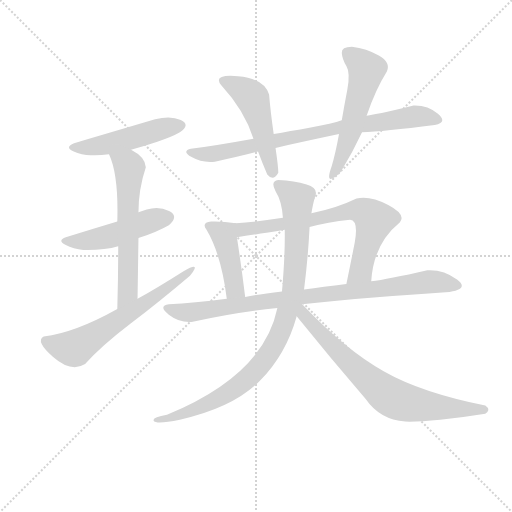
t = 0.00 s
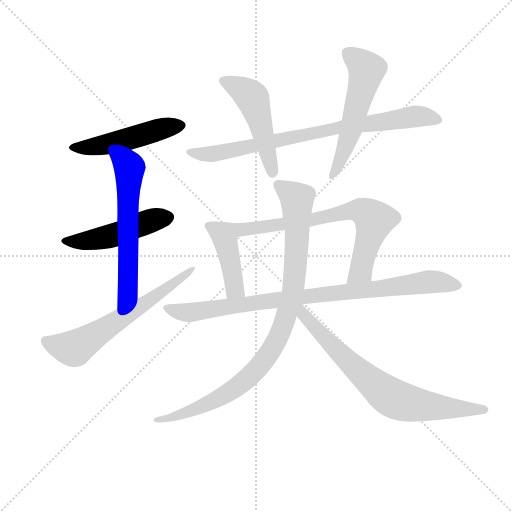
t = 1.90 s
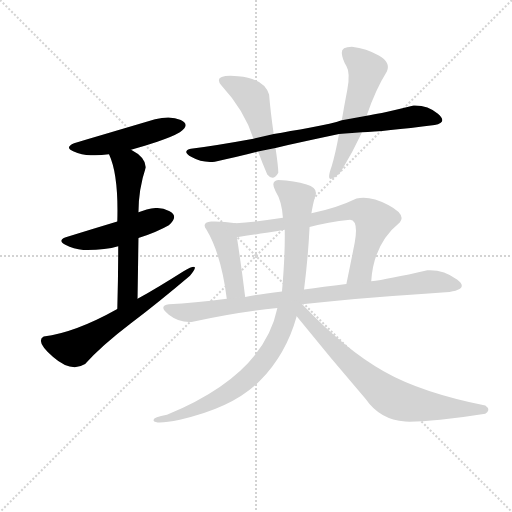
t = 3.80 s
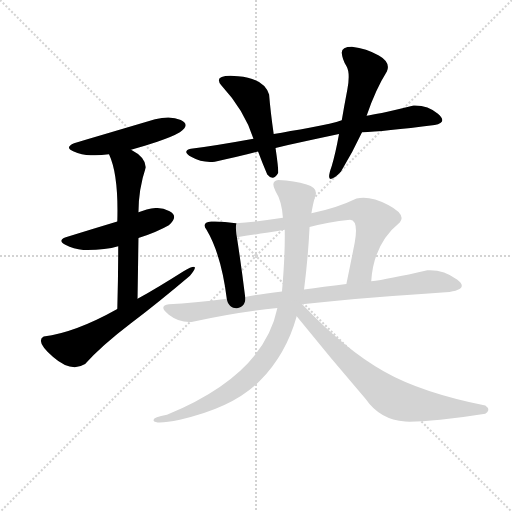
t = 5.70 s
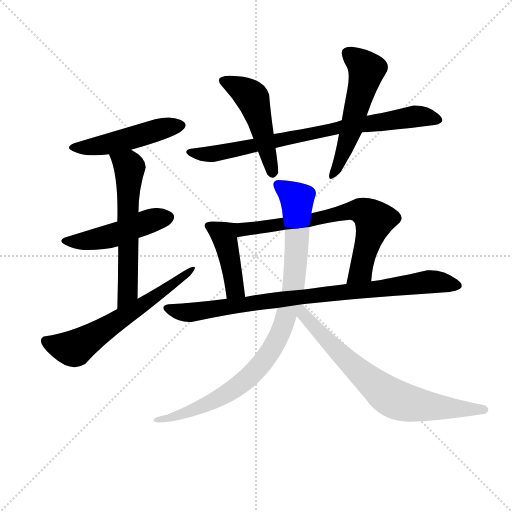
t = 7.60 s
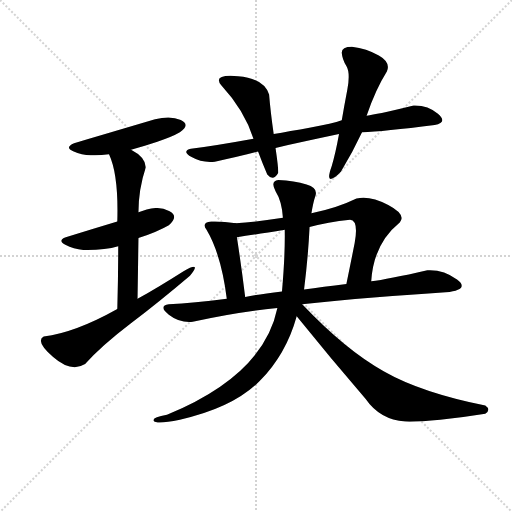
t = 9.50 s

The animated SVG that drew these frames (rendered in a browser with its animation timeline set to each time). Animation: 12 CSS @keyframes rules; one cycle of 9.50 s.

<svg version="1.1" viewBox="0 0 1024 1024" xmlns="http://www.w3.org/2000/svg">
  <g stroke="lightgray" stroke-dasharray="1,1" stroke-width="1" transform="scale(4, 4)">
    <line x1="0" y1="0" x2="256" y2="256"></line>
    <line x1="256" y1="0" x2="0" y2="256"></line>
    <line x1="128" y1="0" x2="128" y2="256"></line>
    <line x1="0" y1="128" x2="256" y2="128"></line>
  </g>
<g transform="scale(0.92, -0.92) translate(60, -900)">
   <style type="text/css">
    @keyframes keyframes0 {
      from {
       stroke: blue;
       stroke-dashoffset: 493;
       stroke-width: 128;
       }
       62% {
       animation-timing-function: step-end;
       stroke: blue;
       stroke-dashoffset: 0;
       stroke-width: 128;
       }
       to {
       stroke: black;
       stroke-width: 1024;
       }
       }
       #make-me-a-hanzi-animation-0 {
         animation: keyframes0 0.651204s both;
         animation-delay: 0.000000s;
         animation-timing-function: linear;
       }
    @keyframes keyframes1 {
      from {
       stroke: blue;
       stroke-dashoffset: 484;
       stroke-width: 128;
       }
       61% {
       animation-timing-function: step-end;
       stroke: blue;
       stroke-dashoffset: 0;
       stroke-width: 128;
       }
       to {
       stroke: black;
       stroke-width: 1024;
       }
       }
       #make-me-a-hanzi-animation-1 {
         animation: keyframes1 0.643880s both;
         animation-delay: 0.651204s;
         animation-timing-function: linear;
       }
    @keyframes keyframes2 {
      from {
       stroke: blue;
       stroke-dashoffset: 607;
       stroke-width: 128;
       }
       66% {
       animation-timing-function: step-end;
       stroke: blue;
       stroke-dashoffset: 0;
       stroke-width: 128;
       }
       to {
       stroke: black;
       stroke-width: 1024;
       }
       }
       #make-me-a-hanzi-animation-2 {
         animation: keyframes2 0.743978s both;
         animation-delay: 1.295085s;
         animation-timing-function: linear;
       }
    @keyframes keyframes3 {
      from {
       stroke: blue;
       stroke-dashoffset: 626;
       stroke-width: 128;
       }
       67% {
       animation-timing-function: step-end;
       stroke: blue;
       stroke-dashoffset: 0;
       stroke-width: 128;
       }
       to {
       stroke: black;
       stroke-width: 1024;
       }
       }
       #make-me-a-hanzi-animation-3 {
         animation: keyframes3 0.759440s both;
         animation-delay: 2.039062s;
         animation-timing-function: linear;
       }
    @keyframes keyframes4 {
      from {
       stroke: blue;
       stroke-dashoffset: 799;
       stroke-width: 128;
       }
       72% {
       animation-timing-function: step-end;
       stroke: blue;
       stroke-dashoffset: 0;
       stroke-width: 128;
       }
       to {
       stroke: black;
       stroke-width: 1024;
       }
       }
       #make-me-a-hanzi-animation-4 {
         animation: keyframes4 0.900228s both;
         animation-delay: 2.798503s;
         animation-timing-function: linear;
       }
    @keyframes keyframes5 {
      from {
       stroke: blue;
       stroke-dashoffset: 496;
       stroke-width: 128;
       }
       62% {
       animation-timing-function: step-end;
       stroke: blue;
       stroke-dashoffset: 0;
       stroke-width: 128;
       }
       to {
       stroke: black;
       stroke-width: 1024;
       }
       }
       #make-me-a-hanzi-animation-5 {
         animation: keyframes5 0.653646s both;
         animation-delay: 3.698730s;
         animation-timing-function: linear;
       }
    @keyframes keyframes6 {
      from {
       stroke: blue;
       stroke-dashoffset: 552;
       stroke-width: 128;
       }
       64% {
       animation-timing-function: step-end;
       stroke: blue;
       stroke-dashoffset: 0;
       stroke-width: 128;
       }
       to {
       stroke: black;
       stroke-width: 1024;
       }
       }
       #make-me-a-hanzi-animation-6 {
         animation: keyframes6 0.699219s both;
         animation-delay: 4.352376s;
         animation-timing-function: linear;
       }
    @keyframes keyframes7 {
      from {
       stroke: blue;
       stroke-dashoffset: 432;
       stroke-width: 128;
       }
       58% {
       animation-timing-function: step-end;
       stroke: blue;
       stroke-dashoffset: 0;
       stroke-width: 128;
       }
       to {
       stroke: black;
       stroke-width: 1024;
       }
       }
       #make-me-a-hanzi-animation-7 {
         animation: keyframes7 0.601562s both;
         animation-delay: 5.051595s;
         animation-timing-function: linear;
       }
    @keyframes keyframes8 {
      from {
       stroke: blue;
       stroke-dashoffset: 712;
       stroke-width: 128;
       }
       70% {
       animation-timing-function: step-end;
       stroke: blue;
       stroke-dashoffset: 0;
       stroke-width: 128;
       }
       to {
       stroke: black;
       stroke-width: 1024;
       }
       }
       #make-me-a-hanzi-animation-8 {
         animation: keyframes8 0.829427s both;
         animation-delay: 5.653158s;
         animation-timing-function: linear;
       }
    @keyframes keyframes9 {
      from {
       stroke: blue;
       stroke-dashoffset: 888;
       stroke-width: 128;
       }
       74% {
       animation-timing-function: step-end;
       stroke: blue;
       stroke-dashoffset: 0;
       stroke-width: 128;
       }
       to {
       stroke: black;
       stroke-width: 1024;
       }
       }
       #make-me-a-hanzi-animation-9 {
         animation: keyframes9 0.972656s both;
         animation-delay: 6.482585s;
         animation-timing-function: linear;
       }
    @keyframes keyframes10 {
      from {
       stroke: blue;
       stroke-dashoffset: 947;
       stroke-width: 128;
       }
       76% {
       animation-timing-function: step-end;
       stroke: blue;
       stroke-dashoffset: 0;
       stroke-width: 128;
       }
       to {
       stroke: black;
       stroke-width: 1024;
       }
       }
       #make-me-a-hanzi-animation-10 {
         animation: keyframes10 1.020671s both;
         animation-delay: 7.455241s;
         animation-timing-function: linear;
       }
    @keyframes keyframes11 {
      from {
       stroke: blue;
       stroke-dashoffset: 736;
       stroke-width: 128;
       }
       71% {
       animation-timing-function: step-end;
       stroke: blue;
       stroke-dashoffset: 0;
       stroke-width: 128;
       }
       to {
       stroke: black;
       stroke-width: 1024;
       }
       }
       #make-me-a-hanzi-animation-11 {
         animation: keyframes11 0.848958s both;
         animation-delay: 8.475911s;
         animation-timing-function: linear;
       }
</style>
<path d="M 225.0 574.5 Q 250.0 581.5 282.0 592.0 Q 314.0 602.5 331.0 612.5 Q 355.0 628.5 333.0 639.0 Q 311.0 649.5 277.0 640.5 Q 213.0 621.5 101.0 588.5 Q 80.0 579.5 99.0 571.0 Q 118.0 562.5 137.0 562.5 Q 155.0 561.5 177.0 564.5 L 225.0 574.5 Z" fill="lightgray"></path> 
<path d="M 195.0 418.5 Q 139.0 401.5 83.0 384.5 Q 64.0 377.5 82.0 368.0 Q 100.0 358.5 121.0 356.5 Q 166.0 355.5 197.0 364.5 L 241.0 382.5 Q 283.0 396.5 307.0 410.5 Q 330.0 430.5 307.5 441.5 Q 285.0 452.5 259.0 444.5 L 241.0 438.5 L 195.0 418.5 Z" fill="lightgray"></path> 
<path d="M 177.0 564.5 Q 198.0 519.5 195.0 418.5 L 197.0 364.5 Q 197.0 299.5 195.0 228.5 C 194.0 198.5 239.0 220.5 239.0 250.5 Q 240.0 314.5 241.0 382.5 L 241.0 438.5 Q 241.0 488.5 257.0 536.5 Q 256.0 558.5 225.0 574.5 C 199.0 589.5 166.0 592.5 177.0 564.5 Z" fill="lightgray"></path> 
<path d="M 195.0 228.5 Q 104.0 177.5 35.0 168.5 Q 16.0 158.5 55.5 124.0 Q 95.0 89.5 125.0 108.5 Q 161.0 148.5 224.0 196.5 Q 287.0 244.5 353.0 300.5 Q 380.0 333.5 339.0 310.5 Q 284.0 275.5 239.0 250.5 L 195.0 228.5 Z" fill="lightgray"></path> 
<path d="M 839.0 670.5 Q 791.0 658.5 770.0 654.5 Q 749.0 650.5 737.0 648.5 L 683.0 638.5 Q 663.0 631.5 615.5 623.0 Q 568.0 614.5 535.0 608.5 L 491.0 598.5 Q 414.0 584.5 355.0 576.5 Q 334.0 571.5 356.5 558.5 Q 379.0 545.5 407.0 548.5 Q 460.0 559.5 501.0 570.5 L 539.0 578.5 Q 597.0 591.5 677.0 608.5 L 727.0 612.5 Q 773.0 614.5 885.0 628.5 Q 914.0 633.5 892.0 652.5 Q 870.0 671.5 839.0 670.5 Z" fill="lightgray"></path> 
<path d="M 535.0 608.5 Q 528.0 657.5 525.0 694.5 Q 514.0 729.5 457.5 734.5 Q 401.0 739.5 421.0 714.5 Q 471.0 660.5 491.0 598.5 L 501.0 570.5 Q 511.0 543.5 521.0 520.5 Q 534.0 504.5 545.0 524.5 Q 545.0 537.5 539.0 578.5 L 535.0 608.5 Z" fill="lightgray"></path> 
<path d="M 737.0 648.5 Q 757.0 706.5 781.0 744.5 Q 790.0 764.5 763.5 779.5 Q 737.0 794.5 705.0 798.5 Q 682.0 798.5 683.0 785.0 Q 684.0 771.5 693.0 756.5 Q 702.0 741.5 695.0 705.0 Q 688.0 668.5 683.0 638.5 L 677.0 608.5 Q 669.0 564.5 661.0 538.5 Q 651.0 510.5 659.0 511.0 Q 667.0 511.5 681.0 526.5 Q 707.0 569.5 727.0 612.5 L 737.0 648.5 Z" fill="lightgray"></path> 
<path d="M 399.0 418.5 Q 377.0 416.5 389.0 400.5 Q 421.0 346.5 433.0 250.5 C 437.0 220.5 477.0 224.5 473.0 254.5 Q 465.0 319.5 455.0 384.5 C 450.0 414.5 456.0 414.5 453.0 414.5 Q 423.0 419.5 399.0 418.5 Z" fill="lightgray"></path> 
<path d="M 747.0 288.5 Q 752.0 370.5 809.0 416.5 Q 824.0 433.5 784.0 454.5 Q 744.0 475.5 715.0 468.5 Q 672.0 447.5 617.0 436.5 L 555.0 426.5 Q 496.0 417.5 453.0 414.5 C 423.0 412.5 425.0 380.5 455.0 384.5 Q 492.0 389.5 559.0 400.5 L 613.0 406.5 Q 652.0 417.5 701.0 422.5 Q 720.0 421.5 711.0 371.5 Q 701.0 321.5 693.0 282.5 C 687.0 253.5 744.0 258.5 747.0 288.5 Z" fill="lightgray"></path> 
<path d="M 433.0 250.5 Q 361.0 241.5 307.0 238.5 Q 283.0 234.5 307.0 216.0 Q 331.0 197.5 359.0 200.5 Q 454.0 221.5 543.0 230.5 L 597.0 238.5 Q 670.0 246.5 752.5 253.0 Q 835.0 259.5 909.0 264.5 Q 963.0 270.5 933.5 292.5 Q 904.0 314.5 869.0 312.5 Q 782.0 292.5 747.0 288.5 L 693.0 282.5 Q 642.0 276.5 601.0 270.5 L 553.0 266.5 Q 502.0 260.5 473.0 254.5 L 433.0 250.5 Z" fill="lightgray"></path> 
<path d="M 543.0 230.5 Q 513.0 84.5 303.0 -1.5 Q 269.0 -7.5 274.5 -15.0 Q 280.0 -22.5 331.0 -12.5 Q 447.0 13.5 504.5 71.5 Q 562.0 129.5 585.0 212.5 L 601.0 270.5 Q 610.0 342.5 613.0 406.5 L 617.0 436.5 Q 621.0 460.5 625.0 472.5 Q 633.0 491.5 606.5 499.0 Q 580.0 506.5 545.0 508.5 Q 527.0 506.5 539.0 484.5 Q 553.0 462.5 555.0 426.5 L 559.0 400.5 Q 560.0 345.5 553.0 266.5 L 543.0 230.5 Z" fill="lightgray"></path> 
<path d="M 585.0 212.5 Q 660.0 119.5 735.0 32.5 Q 766.0 -12.5 821.0 -16.5 Q 847.0 -17.5 897.0 -12.5 Q 946.0 -7.5 995.0 0.5 Q 1008.0 9.5 995.0 18.5 Q 856.0 46.5 775.0 92.5 Q 693.0 137.5 597.0 238.5 C 576.0 260.5 562.0 241.5 585.0 212.5 Z" fill="lightgray"></path> 
      <clipPath id="make-me-a-hanzi-clip-0">
      <path d="M 225.0 574.5 Q 250.0 581.5 282.0 592.0 Q 314.0 602.5 331.0 612.5 Q 355.0 628.5 333.0 639.0 Q 311.0 649.5 277.0 640.5 Q 213.0 621.5 101.0 588.5 Q 80.0 579.5 99.0 571.0 Q 118.0 562.5 137.0 562.5 Q 155.0 561.5 177.0 564.5 L 225.0 574.5 Z" fill="lightgray"></path>
      </clipPath>
      <path clip-path="url(#make-me-a-hanzi-clip-0)" d="M 99.0 579.5 L 155.0 582.5 L 302.0 623.5 L 330.0 625.5 " fill="none" id="make-me-a-hanzi-animation-0" stroke-dasharray="365 730" stroke-linecap="round"></path>

      <clipPath id="make-me-a-hanzi-clip-1">
      <path d="M 195.0 418.5 Q 139.0 401.5 83.0 384.5 Q 64.0 377.5 82.0 368.0 Q 100.0 358.5 121.0 356.5 Q 166.0 355.5 197.0 364.5 L 241.0 382.5 Q 283.0 396.5 307.0 410.5 Q 330.0 430.5 307.5 441.5 Q 285.0 452.5 259.0 444.5 L 241.0 438.5 L 195.0 418.5 Z" fill="lightgray"></path>
      </clipPath>
      <path clip-path="url(#make-me-a-hanzi-clip-1)" d="M 82.0 376.5 L 160.0 381.5 L 263.0 418.5 L 303.0 426.5 " fill="none" id="make-me-a-hanzi-animation-1" stroke-dasharray="356 712" stroke-linecap="round"></path>

      <clipPath id="make-me-a-hanzi-clip-2">
      <path d="M 177.0 564.5 Q 198.0 519.5 195.0 418.5 L 197.0 364.5 Q 197.0 299.5 195.0 228.5 C 194.0 198.5 239.0 220.5 239.0 250.5 Q 240.0 314.5 241.0 382.5 L 241.0 438.5 Q 241.0 488.5 257.0 536.5 Q 256.0 558.5 225.0 574.5 C 199.0 589.5 166.0 592.5 177.0 564.5 Z" fill="lightgray"></path>
      </clipPath>
      <path clip-path="url(#make-me-a-hanzi-clip-2)" d="M 184.0 561.5 L 221.0 537.5 L 218.0 272.5 L 215.0 258.5 L 198.0 236.5 " fill="none" id="make-me-a-hanzi-animation-2" stroke-dasharray="479 958" stroke-linecap="round"></path>

      <clipPath id="make-me-a-hanzi-clip-3">
      <path d="M 195.0 228.5 Q 104.0 177.5 35.0 168.5 Q 16.0 158.5 55.5 124.0 Q 95.0 89.5 125.0 108.5 Q 161.0 148.5 224.0 196.5 Q 287.0 244.5 353.0 300.5 Q 380.0 333.5 339.0 310.5 Q 284.0 275.5 239.0 250.5 L 195.0 228.5 Z" fill="lightgray"></path>
      </clipPath>
      <path clip-path="url(#make-me-a-hanzi-clip-3)" d="M 39.0 158.5 L 101.0 142.5 L 305.0 273.5 L 336.0 300.5 L 343.0 300.5 L 352.0 313.5 " fill="none" id="make-me-a-hanzi-animation-3" stroke-dasharray="498 996" stroke-linecap="round"></path>

      <clipPath id="make-me-a-hanzi-clip-4">
      <path d="M 839.0 670.5 Q 791.0 658.5 770.0 654.5 Q 749.0 650.5 737.0 648.5 L 683.0 638.5 Q 663.0 631.5 615.5 623.0 Q 568.0 614.5 535.0 608.5 L 491.0 598.5 Q 414.0 584.5 355.0 576.5 Q 334.0 571.5 356.5 558.5 Q 379.0 545.5 407.0 548.5 Q 460.0 559.5 501.0 570.5 L 539.0 578.5 Q 597.0 591.5 677.0 608.5 L 727.0 612.5 Q 773.0 614.5 885.0 628.5 Q 914.0 633.5 892.0 652.5 Q 870.0 671.5 839.0 670.5 Z" fill="lightgray"></path>
      </clipPath>
      <path clip-path="url(#make-me-a-hanzi-clip-4)" d="M 354.0 567.5 L 400.0 564.5 L 692.0 625.5 L 835.0 646.5 L 889.0 640.5 " fill="none" id="make-me-a-hanzi-animation-4" stroke-dasharray="671 1342" stroke-linecap="round"></path>

      <clipPath id="make-me-a-hanzi-clip-5">
      <path d="M 535.0 608.5 Q 528.0 657.5 525.0 694.5 Q 514.0 729.5 457.5 734.5 Q 401.0 739.5 421.0 714.5 Q 471.0 660.5 491.0 598.5 L 501.0 570.5 Q 511.0 543.5 521.0 520.5 Q 534.0 504.5 545.0 524.5 Q 545.0 537.5 539.0 578.5 L 535.0 608.5 Z" fill="lightgray"></path>
      </clipPath>
      <path clip-path="url(#make-me-a-hanzi-clip-5)" d="M 426.0 723.5 L 464.0 707.5 L 490.0 685.5 L 532.0 526.5 " fill="none" id="make-me-a-hanzi-animation-5" stroke-dasharray="368 736" stroke-linecap="round"></path>

      <clipPath id="make-me-a-hanzi-clip-6">
      <path d="M 737.0 648.5 Q 757.0 706.5 781.0 744.5 Q 790.0 764.5 763.5 779.5 Q 737.0 794.5 705.0 798.5 Q 682.0 798.5 683.0 785.0 Q 684.0 771.5 693.0 756.5 Q 702.0 741.5 695.0 705.0 Q 688.0 668.5 683.0 638.5 L 677.0 608.5 Q 669.0 564.5 661.0 538.5 Q 651.0 510.5 659.0 511.0 Q 667.0 511.5 681.0 526.5 Q 707.0 569.5 727.0 612.5 L 737.0 648.5 Z" fill="lightgray"></path>
      </clipPath>
      <path clip-path="url(#make-me-a-hanzi-clip-6)" d="M 699.0 783.5 L 737.0 746.5 L 695.0 590.5 L 662.0 516.5 " fill="none" id="make-me-a-hanzi-animation-6" stroke-dasharray="424 848" stroke-linecap="round"></path>

      <clipPath id="make-me-a-hanzi-clip-7">
      <path d="M 399.0 418.5 Q 377.0 416.5 389.0 400.5 Q 421.0 346.5 433.0 250.5 C 437.0 220.5 477.0 224.5 473.0 254.5 Q 465.0 319.5 455.0 384.5 C 450.0 414.5 456.0 414.5 453.0 414.5 Q 423.0 419.5 399.0 418.5 Z" fill="lightgray"></path>
      </clipPath>
      <path clip-path="url(#make-me-a-hanzi-clip-7)" d="M 395.0 408.5 L 427.0 389.5 L 451.0 271.5 L 466.0 260.5 " fill="none" id="make-me-a-hanzi-animation-7" stroke-dasharray="304 608" stroke-linecap="round"></path>

      <clipPath id="make-me-a-hanzi-clip-8">
      <path d="M 747.0 288.5 Q 752.0 370.5 809.0 416.5 Q 824.0 433.5 784.0 454.5 Q 744.0 475.5 715.0 468.5 Q 672.0 447.5 617.0 436.5 L 555.0 426.5 Q 496.0 417.5 453.0 414.5 C 423.0 412.5 425.0 380.5 455.0 384.5 Q 492.0 389.5 559.0 400.5 L 613.0 406.5 Q 652.0 417.5 701.0 422.5 Q 720.0 421.5 711.0 371.5 Q 701.0 321.5 693.0 282.5 C 687.0 253.5 744.0 258.5 747.0 288.5 Z" fill="lightgray"></path>
      </clipPath>
      <path clip-path="url(#make-me-a-hanzi-clip-8)" d="M 460.0 392.5 L 474.0 402.5 L 605.0 419.5 L 703.0 442.5 L 732.0 439.5 L 754.0 421.5 L 724.0 310.5 L 699.0 288.5 " fill="none" id="make-me-a-hanzi-animation-8" stroke-dasharray="584 1168" stroke-linecap="round"></path>

      <clipPath id="make-me-a-hanzi-clip-9">
      <path d="M 433.0 250.5 Q 361.0 241.5 307.0 238.5 Q 283.0 234.5 307.0 216.0 Q 331.0 197.5 359.0 200.5 Q 454.0 221.5 543.0 230.5 L 597.0 238.5 Q 670.0 246.5 752.5 253.0 Q 835.0 259.5 909.0 264.5 Q 963.0 270.5 933.5 292.5 Q 904.0 314.5 869.0 312.5 Q 782.0 292.5 747.0 288.5 L 693.0 282.5 Q 642.0 276.5 601.0 270.5 L 553.0 266.5 Q 502.0 260.5 473.0 254.5 L 433.0 250.5 Z" fill="lightgray"></path>
      </clipPath>
      <path clip-path="url(#make-me-a-hanzi-clip-9)" d="M 306.0 227.5 L 352.0 220.5 L 864.0 287.5 L 933.0 281.5 " fill="none" id="make-me-a-hanzi-animation-9" stroke-dasharray="760 1520" stroke-linecap="round"></path>

      <clipPath id="make-me-a-hanzi-clip-10">
      <path d="M 543.0 230.5 Q 513.0 84.5 303.0 -1.5 Q 269.0 -7.5 274.5 -15.0 Q 280.0 -22.5 331.0 -12.5 Q 447.0 13.5 504.5 71.5 Q 562.0 129.5 585.0 212.5 L 601.0 270.5 Q 610.0 342.5 613.0 406.5 L 617.0 436.5 Q 621.0 460.5 625.0 472.5 Q 633.0 491.5 606.5 499.0 Q 580.0 506.5 545.0 508.5 Q 527.0 506.5 539.0 484.5 Q 553.0 462.5 555.0 426.5 L 559.0 400.5 Q 560.0 345.5 553.0 266.5 L 543.0 230.5 Z" fill="lightgray"></path>
      </clipPath>
      <path clip-path="url(#make-me-a-hanzi-clip-10)" d="M 546.0 495.5 L 586.0 464.5 L 586.0 386.5 L 577.0 269.5 L 558.0 197.5 L 541.0 158.5 L 503.0 102.5 L 436.0 45.5 L 369.0 11.5 L 299.0 -11.5 L 291.0 -5.5 L 279.0 -12.5 " fill="none" id="make-me-a-hanzi-animation-10" stroke-dasharray="819 1638" stroke-linecap="round"></path>

      <clipPath id="make-me-a-hanzi-clip-11">
      <path d="M 585.0 212.5 Q 660.0 119.5 735.0 32.5 Q 766.0 -12.5 821.0 -16.5 Q 847.0 -17.5 897.0 -12.5 Q 946.0 -7.5 995.0 0.5 Q 1008.0 9.5 995.0 18.5 Q 856.0 46.5 775.0 92.5 Q 693.0 137.5 597.0 238.5 C 576.0 260.5 562.0 241.5 585.0 212.5 Z" fill="lightgray"></path>
      </clipPath>
      <path clip-path="url(#make-me-a-hanzi-clip-11)" d="M 596.0 229.5 L 610.0 202.5 L 687.0 123.5 L 793.0 34.5 L 884.0 14.5 L 992.0 9.5 " fill="none" id="make-me-a-hanzi-animation-11" stroke-dasharray="608 1216" stroke-linecap="round"></path>

</g>
</svg>
